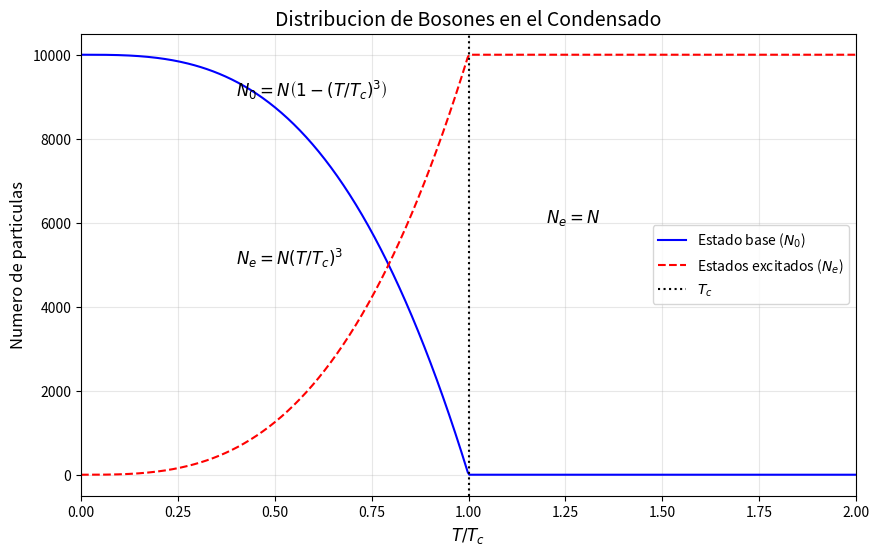

This chart was generated by the following Python code:
import numpy as np
import matplotlib.pyplot as plt

N = 1e4
Tc = 1

T_ratios = np.linspace(0, 2, 500)

N0 = np.piecewise(T_ratios, 
                 [T_ratios < 1, T_ratios >= 1], 
                 [lambda x: N*(1 - x**3), 0])

Ne = np.piecewise(T_ratios, 
                 [T_ratios < 1, T_ratios >= 1], 
                 [lambda x: N*x**3, N])

plt.figure(figsize=(10, 6))
plt.plot(T_ratios, N0, 'b-', label='Estado base ($N_0$)')
plt.plot(T_ratios, Ne, 'r--', label='Estados excitados ($N_e$)')
plt.axvline(x=1, color='k', linestyle=':', label=r'$T_c$')

plt.xlabel(r'$T/T_c$', fontsize=12)
plt.ylabel('Numero de particulas', fontsize=12)
plt.title('Distribucion de Bosones en el Condensado', fontsize=14)
plt.legend()
plt.grid(alpha=0.3)
plt.xlim(0, 2)
plt.ylim(-0.05*N, 1.05*N)

plt.text(0.4, 0.9*N, r'$N_0 = N\left(1 - (T/T_c)^3\right)$', fontsize=12)
plt.text(1.2, 0.6*N, r'$N_e = N$', fontsize=12)
plt.text(0.4, 0.5*N, r'$N_e = N(T/T_c)^3$', fontsize=12)

plt.savefig('n_0_N.png', dpi=300, bbox_inches='tight')
